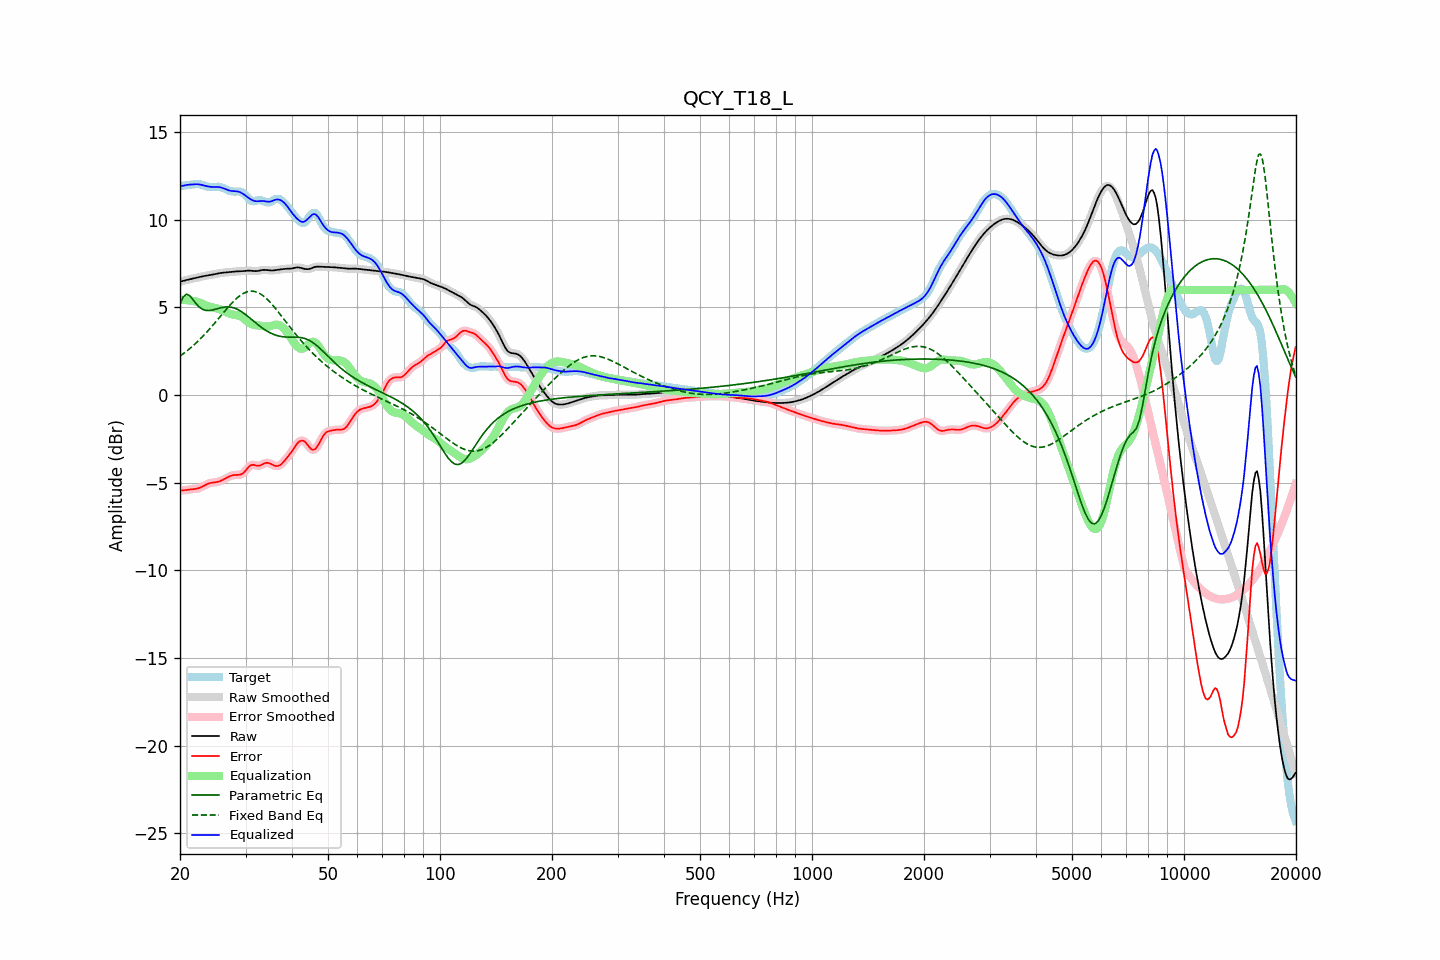

The data file committed next to this chart (first rows):
frequency, raw, error, smoothed, error_smoothed, equalization, parametric_eq, fixed_band_eq, equalized_raw, equalized_smoothed, target
20.00, 6.47, -5.45, 6.47, -5.45, 5.44, 5.20, 2.23, 11.91, 11.91, 11.91
20.20, 6.49, -5.44, 6.49, -5.44, 5.44, 5.40, 2.29, 11.93, 11.93, 11.94
20.40, 6.52, -5.44, 6.52, -5.43, 5.43, 5.60, 2.36, 11.95, 11.95, 11.95
20.61, 6.54, -5.43, 6.54, -5.42, 5.43, 5.68, 2.43, 11.97, 11.97, 11.97
20.81, 6.57, -5.41, 6.57, -5.41, 5.42, 5.76, 2.50, 11.99, 11.99, 11.98
21.02, 6.59, -5.40, 6.59, -5.40, 5.41, 5.72, 2.57, 12.00, 12.00, 11.99
21.23, 6.61, -5.39, 6.61, -5.39, 5.40, 5.68, 2.65, 12.01, 12.01, 12.00
21.44, 6.63, -5.38, 6.63, -5.38, 5.39, 5.57, 2.73, 12.02, 12.02, 12.01
21.66, 6.65, -5.37, 6.65, -5.37, 5.38, 5.46, 2.81, 12.03, 12.03, 12.02
21.87, 6.67, -5.36, 6.67, -5.36, 5.36, 5.34, 2.89, 12.03, 12.03, 12.04
22.09, 6.69, -5.35, 6.69, -5.35, 5.34, 5.22, 2.97, 12.04, 12.04, 12.04
22.31, 6.71, -5.33, 6.71, -5.33, 5.32, 5.12, 3.06, 12.03, 12.03, 12.04
22.54, 6.74, -5.30, 6.74, -5.30, 5.29, 5.02, 3.15, 12.02, 12.02, 12.03
22.76, 6.76, -5.26, 6.76, -5.26, 5.25, 4.96, 3.24, 12.00, 12.00, 12.02
22.99, 6.77, -5.22, 6.77, -5.22, 5.21, 4.90, 3.33, 11.98, 11.98, 11.99
23.22, 6.79, -5.17, 6.79, -5.17, 5.17, 4.86, 3.43, 11.96, 11.96, 11.96
23.45, 6.81, -5.12, 6.81, -5.12, 5.13, 4.83, 3.53, 11.93, 11.93, 11.93
23.69, 6.82, -5.07, 6.82, -5.07, 5.09, 4.83, 3.63, 11.91, 11.91, 11.90
23.92, 6.84, -5.04, 6.84, -5.04, 5.06, 4.82, 3.73, 11.90, 11.90, 11.88
24.16, 6.86, -5.01, 6.86, -5.01, 5.03, 4.84, 3.83, 11.88, 11.88, 11.87
24.40, 6.87, -5.00, 6.87, -5.00, 5.01, 4.85, 3.94, 11.88, 11.88, 11.87
24.65, 6.89, -4.99, 6.89, -4.99, 4.99, 4.87, 4.05, 11.88, 11.88, 11.88
24.89, 6.91, -4.98, 6.91, -4.97, 4.97, 4.90, 4.15, 11.88, 11.88, 11.89
25.14, 6.93, -4.96, 6.93, -4.96, 4.95, 4.92, 4.26, 11.88, 11.88, 11.89
25.39, 6.95, -4.94, 6.95, -4.94, 4.92, 4.95, 4.37, 11.87, 11.87, 11.89
25.65, 6.96, -4.90, 6.96, -4.91, 4.89, 4.97, 4.48, 11.86, 11.86, 11.87
25.91, 6.98, -4.87, 6.98, -4.87, 4.86, 5.00, 4.59, 11.84, 11.84, 11.84
26.16, 6.99, -4.82, 6.99, -4.82, 4.82, 5.01, 4.70, 11.80, 11.80, 11.81
26.43, 7.00, -4.77, 7.00, -4.77, 4.77, 5.03, 4.81, 11.77, 11.77, 11.77
26.69, 7.01, -4.72, 7.01, -4.72, 4.72, 5.03, 4.92, 11.73, 11.73, 11.73
26.96, 7.01, -4.68, 7.01, -4.68, 4.68, 5.03, 5.02, 11.69, 11.70, 11.69
27.23, 7.02, -4.63, 7.02, -4.63, 4.64, 5.03, 5.13, 11.67, 11.67, 11.66
27.50, 7.04, -4.60, 7.04, -4.60, 4.62, 5.01, 5.23, 11.65, 11.65, 11.63
27.77, 7.05, -4.57, 7.05, -4.57, 4.60, 4.99, 5.32, 11.64, 11.64, 11.62
28.05, 7.05, -4.56, 7.05, -4.56, 4.58, 4.96, 5.41, 11.64, 11.64, 11.61
28.33, 7.06, -4.55, 7.06, -4.56, 4.57, 4.92, 5.50, 11.63, 11.63, 11.62
28.62, 7.06, -4.55, 7.06, -4.55, 4.55, 4.88, 5.58, 11.62, 11.61, 11.62
28.90, 7.07, -4.55, 7.07, -4.55, 4.52, 4.83, 5.65, 11.59, 11.59, 11.61
29.19, 7.07, -4.52, 7.07, -4.52, 4.48, 4.78, 5.72, 11.55, 11.55, 11.59
29.48, 7.07, -4.48, 7.07, -4.47, 4.42, 4.71, 5.78, 11.49, 11.50, 11.55
29.78, 7.08, -4.39, 7.08, -4.39, 4.35, 4.65, 5.83, 11.43, 11.43, 11.48
30.08, 7.09, -4.29, 7.09, -4.29, 4.27, 4.58, 5.87, 11.37, 11.37, 11.39
30.38, 7.10, -4.18, 7.10, -4.18, 4.20, 4.51, 5.90, 11.30, 11.30, 11.28
30.68, 7.10, -4.07, 7.10, -4.08, 4.13, 4.43, 5.92, 11.23, 11.23, 11.18
30.99, 7.10, -4.01, 7.10, -4.01, 4.07, 4.36, 5.93, 11.17, 11.17, 11.11
31.30, 7.09, -3.98, 7.09, -3.98, 4.03, 4.28, 5.93, 11.12, 11.12, 11.07
31.61, 7.08, -3.98, 7.08, -3.99, 4.01, 4.20, 5.92, 11.09, 11.09, 11.06
31.93, 7.07, -4.01, 7.08, -4.01, 3.99, 4.13, 5.90, 11.07, 11.07, 11.08
32.24, 7.08, -4.03, 7.08, -4.03, 3.98, 4.05, 5.87, 11.06, 11.06, 11.11
32.57, 7.09, -4.03, 7.10, -4.03, 3.97, 3.98, 5.82, 11.07, 11.07, 11.13
32.89, 7.12, -4.01, 7.12, -4.00, 3.96, 3.91, 5.78, 11.08, 11.08, 11.12
33.22, 7.13, -3.96, 7.13, -3.96, 3.95, 3.84, 5.71, 11.08, 11.08, 11.10
33.55, 7.15, -3.92, 7.14, -3.92, 3.93, 3.78, 5.65, 11.08, 11.07, 11.06
33.89, 7.14, -3.88, 7.14, -3.88, 3.92, 3.72, 5.57, 11.06, 11.06, 11.02
34.23, 7.13, -3.86, 7.13, -3.87, 3.91, 3.66, 5.49, 11.04, 11.04, 11.00
34.57, 7.12, -3.87, 7.12, -3.87, 3.91, 3.61, 5.40, 11.03, 11.04, 10.99
34.92, 7.11, -3.90, 7.11, -3.91, 3.93, 3.56, 5.30, 11.04, 11.04, 11.01
35.27, 7.11, -3.95, 7.11, -3.95, 3.96, 3.51, 5.20, 11.07, 11.07, 11.06
35.62, 7.11, -4.00, 7.12, -4.00, 3.99, 3.47, 5.09, 11.10, 11.10, 11.11
35.97, 7.13, -4.04, 7.13, -4.03, 4.01, 3.44, 4.98, 11.14, 11.14, 11.16
... 635 more rows
